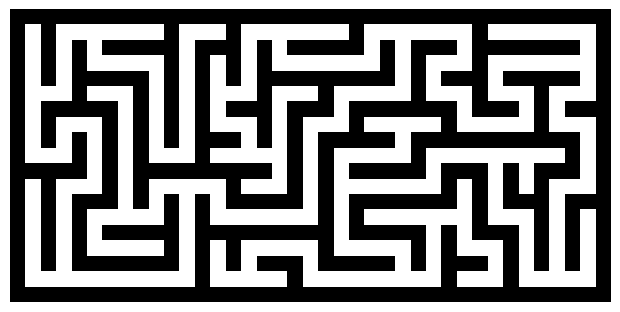
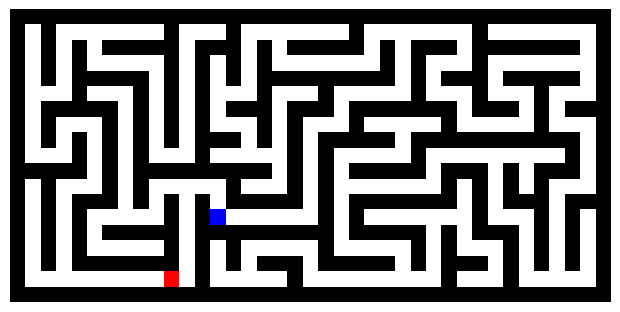

Reproduce these figures in Python, in order.
"""
Maze generator project. December 2024.
"""

# -*- coding: utf-8 -*-
"""
Created on Thu Dec 12 11:07:23 2024

[redacted]
"""

import random
import matplotlib.pyplot as plt
import time

WIDTH = 39 # Width of the maze (must be odd).
HEIGHT = 19 # Height of the maze (must be odd).
assert WIDTH % 2 == 1 and WIDTH >= 3
assert HEIGHT % 2 == 1 and HEIGHT >= 3

# Use these characters for displaying the maze:
EMPTY = 0
WALL = 1
START = 2
END = 3
NORTH, SOUTH, EAST, WEST = 'n', 's', 'e', 'w'

# Create the filled-in maze data structure to start:
maze = {}
for x in range(WIDTH):
    for y in range(HEIGHT):
        maze[(x, y)] = WALL # Every space is a wall at first.

def display_maze(maze):
    """Displays the maze visually using matplotlib."""
    grid = [[maze[(x, y)] for x in range(WIDTH)] for y in range(HEIGHT)]
    plt.figure(figsize=(WIDTH / 5, HEIGHT / 5))
    plt.imshow(grid, cmap="binary", interpolation="none")
    plt.axis('off')
    plt.show()

def display_maze_with_colors(maze):
    """Displays the maze visually using matplotlib, with START and END in different colors."""
    grid = [[maze[(x, y)] for x in range(WIDTH)] for y in range(HEIGHT)]

    # Create a colormap for custom display
    cmap = plt.cm.get_cmap("viridis", 4)  # Custom colormap for 4 unique values
    cmap.set_under("blue")  # START as blue
    cmap.set_over("red")    # END as red

    # Define a color mapping for START and END
    colors = ["white", "black", "blue", "red"]
    cmap = plt.matplotlib.colors.ListedColormap(colors)

    plt.figure(figsize=(WIDTH / 5, HEIGHT / 5))
    plt.imshow(grid, cmap=cmap, interpolation="none", vmin=0, vmax=3)
    plt.axis('off')
    plt.show()

def visit(x, y):
    """Carve out" empty spaces in the maze at x, y and then
    recursively move to neighboring unvisited spaces. This
    function backtracks when the mark has reached a dead end."""
    maze[(x, y)] = EMPTY # "Carve out" the space at x, y.

    while True:
        # Check which neighboring spaces adjacent to
        # the mark have not been visited already:
        unvisitedNeighbors = []
        if y > 2 and (x, y - 2) not in hasVisited:
            unvisitedNeighbors.append(NORTH)

        if y < HEIGHT - 3 and (x, y + 2) not in hasVisited:
            unvisitedNeighbors.append(SOUTH)

        if x > 2 and (x - 2, y) not in hasVisited:
            unvisitedNeighbors.append(WEST)

        if x < WIDTH - 3 and (x + 2, y) not in hasVisited:
            unvisitedNeighbors.append(EAST)

        if len(unvisitedNeighbors) == 0:
            # BASE CASE
            # All neighboring spaces have been visited, so this is a
            # dead end. Backtrack to an earlier space:
            return
        else:
            # RECURSIVE CASE
            # Randomly pick an unvisited neighbor to visit:
            nextIntersection = random.choice(unvisitedNeighbors)

            # Move the mark to an unvisited neighboring space:

            if nextIntersection == NORTH:
                nextX = x
                nextY = y - 2
                maze[(x, y - 1)] = EMPTY # Connecting hallway.
            elif nextIntersection == SOUTH:
                nextX = x
                nextY = y + 2
                maze[(x, y + 1)] = EMPTY # Connecting hallway.
            elif nextIntersection == WEST:
                nextX = x - 2
                nextY = y
                maze[(x - 1, y)] = EMPTY # Connecting hallway.
            elif nextIntersection == EAST:
                nextX = x + 2
                nextY = y
                maze[(x + 1, y)] = EMPTY # Connecting hallway.

            hasVisited.append((nextX, nextY)) # Mark as visited.
            visit(nextX, nextY) # Recursively visit this space.

def find_random_empty_cells(maze):
    """Find two random empty cells in the maze and set them as START and END."""
    empty_cells = [(x, y) for x in range(WIDTH) for y in range(HEIGHT) if maze[(x, y)] == EMPTY]
    if len(empty_cells) < 2:
        raise ValueError("Not enough empty cells to place start and end.")

    start_cell, end_cell = random.sample(empty_cells, 2)
    maze[start_cell] = START
    maze[end_cell] = END
    return start_cell, end_cell

# Carve out the paths in the maze data structure:
random.seed(time.time())
startx= random.randint(1, WIDTH-1)
starty= random.randint(1, HEIGHT-1)
hasVisited = [(startx, starty)] # Start by visiting the top-left corner.
visit(startx, starty)

# Display the final resulting maze data structure:
display_maze(maze)

find_random_empty_cells(maze)

display_maze_with_colors(maze)